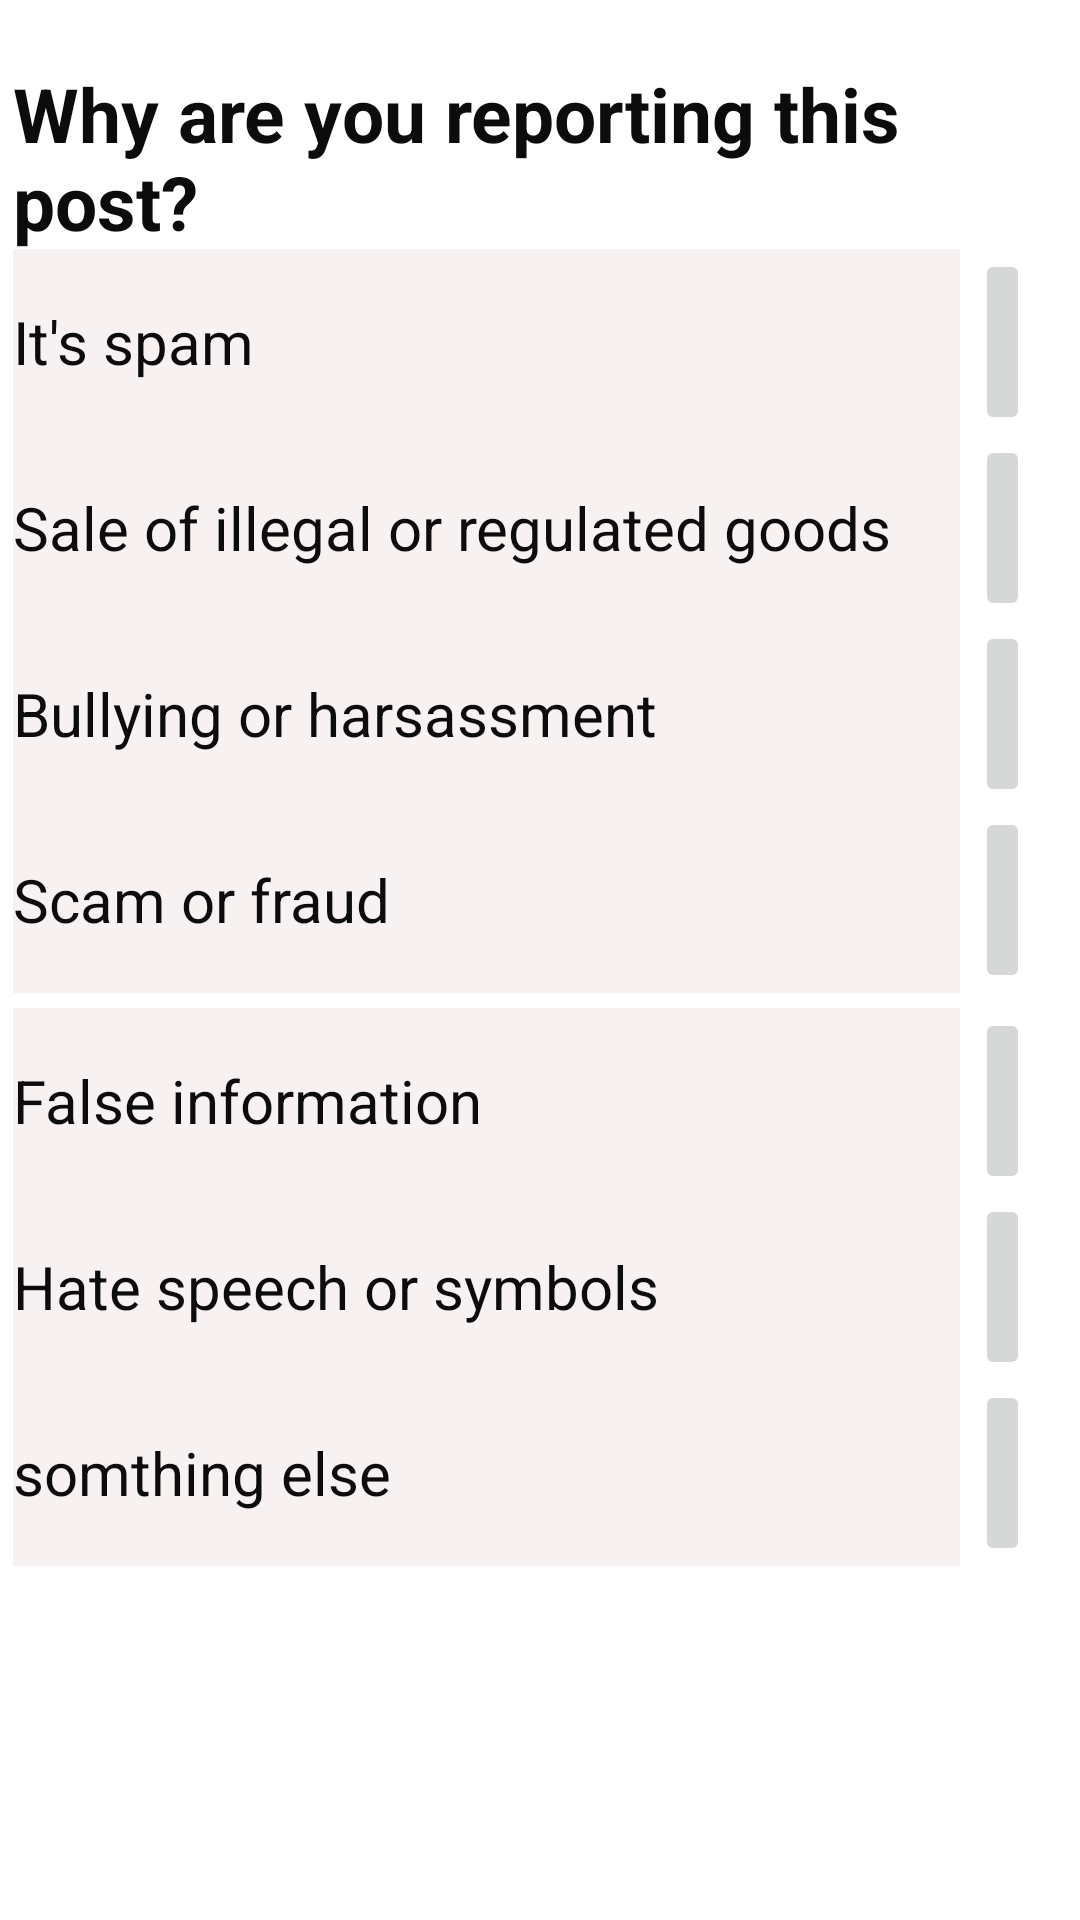

Produce the Android XML layout that renders to this screen, including the resource entries it uses.
<!-- AndroidManifest.xml: application theme Theme.AutomobileStore -->
<!-- res/layout/activity_report.xml -->
<?xml version="1.0" encoding="utf-8"?>
<androidx.constraintlayout.widget.ConstraintLayout xmlns:android="http://schemas.android.com/apk/res/android"
    xmlns:app="http://schemas.android.com/apk/res-auto"
    xmlns:tools="http://schemas.android.com/tools"
    android:layout_width="wrap_content"
    android:layout_height="wrap_content"
    tools:context=".Activity.Report_Activity">

    <LinearLayout
        android:id="@+id/final_LL"
        android:layout_width="wrap_content"
        android:layout_height="wrap_content"
        android:layout_marginStart="1dp"
        android:layout_marginTop="1dp"
        android:layout_marginEnd="1dp"
        android:layout_marginBottom="1dp"
        android:orientation="vertical"
        app:layout_constraintBottom_toBottomOf="parent"
        app:layout_constraintEnd_toEndOf="parent"
        app:layout_constraintHorizontal_bias="1.0"
        app:layout_constraintStart_toStartOf="parent"
        app:layout_constraintTop_toTopOf="parent"
        app:layout_constraintVertical_bias="0.0">

        <TextView
            android:id="@+id/textView4"
            android:layout_width="match_parent"
            android:layout_height="62dp"
            android:layout_marginLeft="5dp"
            android:layout_marginTop="20dp"
            android:layout_marginRight="5dp"
            android:gravity="center|left"
            android:text="Why are you reporting this post?"
            android:textColor="#0C0C0C"
            android:textSize="25sp"
            android:textStyle="bold" />


        <LinearLayout
            android:id="@+id/ll1"
            android:layout_width="wrap_content"
            android:layout_height="wrap_content"
            android:focusableInTouchMode="false"
            android:orientation="horizontal">

            <TextView
                android:id="@+id/tv1"
                android:layout_width="321dp"
                android:layout_height="62dp"
                android:layout_marginLeft="5dp"
                android:layout_marginTop="0dp"
                android:layout_marginRight="5dp"
                android:layout_weight="1"
                android:background="#F8F1F1"
                android:gravity="center|left"
                android:text="It's spam"
                android:textColor="#0C0C0C"
                android:textSize="20sp" />

            <ImageButton
                android:id="@+id/btn1"
                android:layout_width="wrap_content"
                android:layout_height="62dp"
                android:layout_marginEnd="16dp"
                android:layout_marginRight="16dp"
                android:layout_weight="1"
                app:layout_constraintEnd_toEndOf="parent"
                app:srcCompat="@drawable/baseline_report" />
        </LinearLayout>

        <LinearLayout
            android:id="@+id/ll2"
            android:layout_width="wrap_content"
            android:layout_height="wrap_content"
            android:orientation="horizontal">

            <TextView
                android:id="@+id/tv2"
                android:layout_width="321dp"
                android:layout_height="62dp"
                android:layout_marginLeft="5dp"
                android:layout_marginTop="0dp"
                android:layout_marginRight="5dp"
                android:layout_weight="1"
                android:background="#F8F1F1"
                android:gravity="center|left"
                android:text="Sale of illegal or regulated goods "
                android:textColor="#0C0C0C"
                android:textSize="20sp" />

            <ImageButton
                android:id="@+id/btn2"
                android:layout_width="wrap_content"
                android:layout_height="62dp"
                android:layout_marginEnd="16dp"
                android:layout_marginRight="16dp"
                android:layout_weight="1"
                app:layout_constraintEnd_toEndOf="parent"
                app:srcCompat="@drawable/baseline_report" />
        </LinearLayout>

        <LinearLayout
            android:id="@+id/ll3"
            android:layout_width="wrap_content"
            android:layout_height="wrap_content"
            android:orientation="horizontal">

            <TextView
                android:id="@+id/tv3"
                android:layout_width="321dp"
                android:layout_height="62dp"
                android:layout_marginLeft="5dp"
                android:layout_marginTop="0dp"
                android:layout_marginRight="5dp"
                android:layout_weight="1"
                android:background="#F8F1F1"
                android:gravity="center|left"
                android:text="Bullying or harsassment"
                android:textColor="#0C0C0C"
                android:textSize="20sp" />

            <ImageButton
                android:id="@+id/btn3"
                android:layout_width="wrap_content"
                android:layout_height="62dp"
                android:layout_marginEnd="16dp"
                android:layout_marginRight="16dp"
                android:layout_weight="1"
                app:layout_constraintEnd_toEndOf="parent"
                app:srcCompat="@drawable/baseline_report" />
        </LinearLayout>

        <LinearLayout
            android:id="@+id/ll4"
            android:layout_width="match_parent"
            android:layout_height="67dp"
            android:orientation="horizontal">

            <TextView
                android:id="@+id/tv4"
                android:layout_width="321dp"
                android:layout_height="62dp"
                android:layout_marginLeft="5dp"
                android:layout_marginTop="0dp"
                android:layout_marginRight="5dp"
                android:layout_weight="1"
                android:background="#F8F1F1"
                android:gravity="center|left"
                android:text="Scam or fraud"
                android:textColor="#0C0C0C"
                android:textSize="20sp" />

            <ImageButton
                android:id="@+id/btn4"
                android:layout_width="wrap_content"
                android:layout_height="62dp"
                android:layout_marginEnd="16dp"
                android:layout_marginRight="16dp"
                android:layout_weight="1"
                app:layout_constraintEnd_toEndOf="parent"
                app:srcCompat="@drawable/baseline_report" />
        </LinearLayout>

        <LinearLayout
            android:id="@+id/ll5"
            android:layout_width="wrap_content"
            android:layout_height="wrap_content"
            android:orientation="horizontal">

            <TextView
                android:id="@+id/tv5"
                android:layout_width="321dp"
                android:layout_height="62dp"
                android:layout_marginLeft="5dp"
                android:layout_marginRight="5dp"
                android:layout_weight="1"
                android:background="#F8F1F1"
                android:gravity="center|left"
                android:text="False information"
                android:textColor="#0C0C0C"
                android:textSize="20sp" />

            <ImageButton
                android:id="@+id/btn5"
                android:layout_width="wrap_content"
                android:layout_height="62dp"
                android:layout_marginEnd="16dp"
                android:layout_marginRight="16dp"
                android:layout_weight="1"
                app:layout_constraintEnd_toEndOf="parent"
                app:srcCompat="@drawable/baseline_report" />
        </LinearLayout>

        <LinearLayout
            android:id="@+id/ll6"
            android:layout_width="match_parent"
            android:layout_height="match_parent"
            android:orientation="horizontal">

            <TextView
                android:id="@+id/tv6"
                android:layout_width="321dp"
                android:layout_height="62dp"
                android:layout_marginLeft="5dp"
                android:layout_marginTop="0dp"
                android:layout_marginRight="5dp"
                android:layout_weight="1"
                android:background="#F8F1F1"
                android:gravity="center|left"
                android:text="Hate speech or symbols"
                android:textColor="#0C0C0C"
                android:textSize="20sp" />

            <ImageButton
                android:id="@+id/btn6"
                android:layout_width="wrap_content"
                android:layout_height="62dp"
                android:layout_marginEnd="16dp"
                android:layout_marginRight="16dp"
                android:layout_weight="1"
                app:layout_constraintEnd_toEndOf="parent"
                app:srcCompat="@drawable/baseline_report" />
        </LinearLayout>

        <LinearLayout
            android:id="@+id/ll7"
            android:layout_width="match_parent"
            android:layout_height="match_parent"
            android:orientation="horizontal">

            <TextView
                android:id="@+id/tv7"
                android:layout_width="321dp"
                android:layout_height="62dp"
                android:layout_marginLeft="5dp"
                android:layout_marginTop="0dp"
                android:layout_marginRight="5dp"
                android:layout_weight="1"
                android:background="#F8F1F1"
                android:gravity="center|left"
                android:text="somthing else"
                android:textColor="#0C0C0C"
                android:textSize="20sp" />

            <ImageButton
                android:id="@+id/btn7"
                android:layout_width="wrap_content"
                android:layout_height="62dp"
                android:layout_marginEnd="16dp"
                android:layout_marginRight="16dp"
                android:layout_weight="1"
                app:layout_constraintEnd_toEndOf="parent"
                app:srcCompat="@drawable/baseline_report" />
        </LinearLayout>
    </LinearLayout>

    <LinearLayout
        android:id="@+id/other_LL"
        android:layout_width="wrap_content"
        android:layout_height="wrap_content"
        android:orientation="vertical"
        android:visibility="gone"
        app:layout_constraintTop_toBottomOf="@+id/final_LL"
        tools:ignore="MissingConstraints">

        <com.google.android.material.textfield.TextInputLayout
            android:id="@+id/edt_reason"
            style="@style/Widget.MaterialComponents.TextInputLayout.OutlinedBox"
            android:layout_width="401dp"
            android:layout_height="wrap_content"
            android:layout_marginLeft="5dp"
            android:layout_marginTop="10dp"
            android:layout_marginRight="5dp"
            android:focusableInTouchMode="true"
            android:hint="Explain your Problem..?"

            app:counterEnabled="true"
            app:counterMaxLength="500">

            <com.google.android.material.textfield.TextInputEditText
                android:id="@+id/reason"
                android:layout_width="403dp"
                android:layout_height="match_parent" />

        </com.google.android.material.textfield.TextInputLayout>

        <Button
            android:id="@+id/submit_report"
            android:layout_width="172dp"
            android:layout_height="wrap_content"
            android:layout_gravity="center"
            android:layout_marginLeft="10dp"
            android:layout_marginTop="15dp"
            android:layout_marginRight="10dp"
            android:backgroundTint="#272670"
            android:singleLine="true"
            android:text="Report"
            android:textAllCaps="false" />
    </LinearLayout>

</androidx.constraintlayout.widget.ConstraintLayout>
<!-- resources referenced by this layout -->
<resources>
  <style name="Theme.AutomobileStore" parent="Theme.MaterialComponents.Light.NoActionBar">
  
          
          <item name="colorPrimary">#272670</item>
          <item name="colorPrimaryDark">#272670</item>
          <item name="colorAccent">#707B7E</item>
      </style>
</resources>
